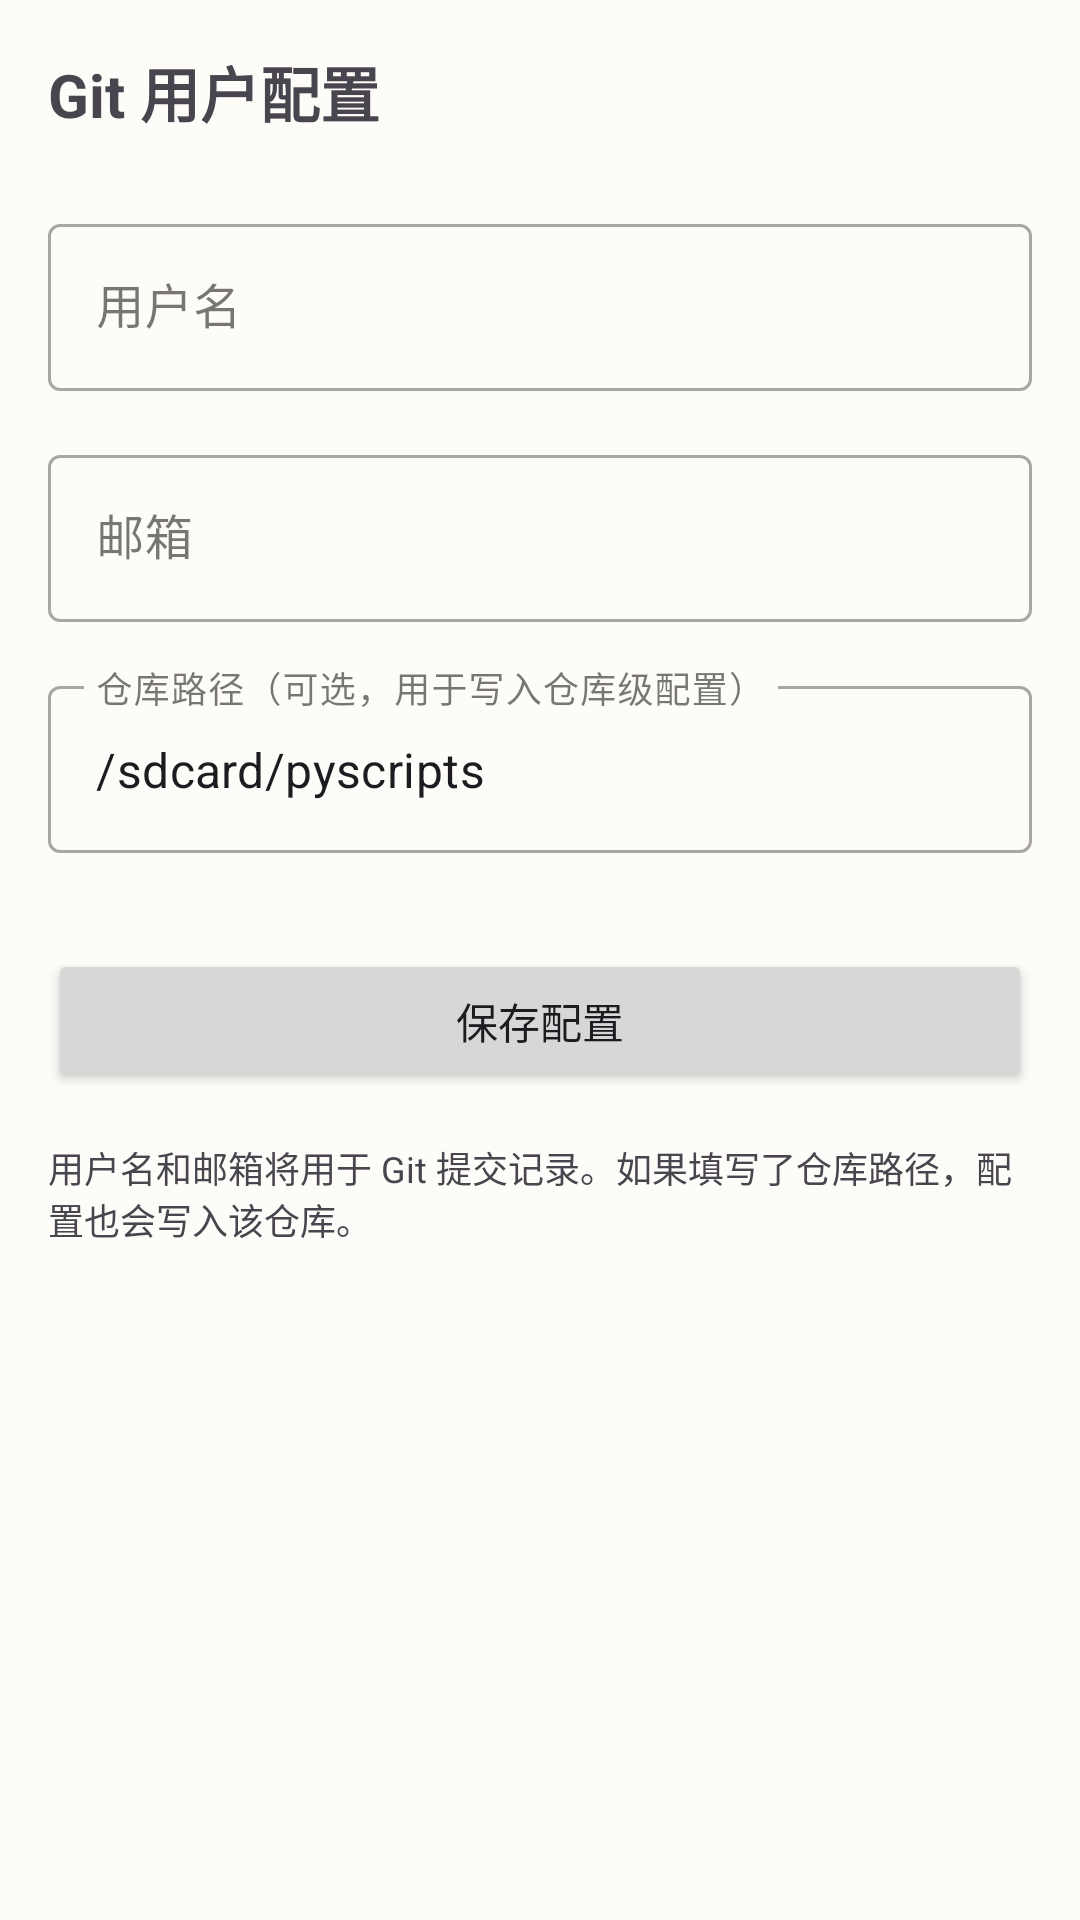

This screen was rendered from an Android layout file. Write that file and the resources it references.
<!-- AndroidManifest.xml: activity theme Theme.Wuminpy.NoActionBar -->
<!-- res/layout/activity_git_config.xml -->
<?xml version="1.0" encoding="utf-8"?>
<LinearLayout xmlns:android="http://schemas.android.com/apk/res/android"
    xmlns:tools="http://schemas.android.com/tools"
    android:layout_width="match_parent"
    android:layout_height="match_parent"
    android:orientation="vertical"
    android:padding="16dp"
    tools:ignore="ResourceName">

    <TextView
        android:layout_width="wrap_content"
        android:layout_height="wrap_content"
        android:layout_marginBottom="24dp"
        android:text="Git 用户配置"
        android:textSize="20sp"
        android:textStyle="bold" />

    <com.google.android.material.textfield.TextInputLayout
        style="@style/Widget.MaterialComponents.TextInputLayout.OutlinedBox"
        android:layout_width="match_parent"
        android:layout_height="wrap_content"
        android:hint="用户名">

        <com.google.android.material.textfield.TextInputEditText
            android:id="@+id/etUserName"
            android:layout_width="match_parent"
            android:layout_height="wrap_content"
            android:inputType="text" />
    </com.google.android.material.textfield.TextInputLayout>

    <com.google.android.material.textfield.TextInputLayout
        style="@style/Widget.MaterialComponents.TextInputLayout.OutlinedBox"
        android:layout_width="match_parent"
        android:layout_height="wrap_content"
        android:layout_marginTop="16dp"
        android:hint="邮箱">

        <com.google.android.material.textfield.TextInputEditText
            android:id="@+id/etUserEmail"
            android:layout_width="match_parent"
            android:layout_height="wrap_content"
            android:inputType="textEmailAddress" />
    </com.google.android.material.textfield.TextInputLayout>

    
    <com.google.android.material.textfield.TextInputLayout
        style="@style/Widget.MaterialComponents.TextInputLayout.OutlinedBox"
        android:layout_width="match_parent"
        android:layout_height="wrap_content"
        android:layout_marginTop="16dp"
        android:hint="仓库路径（可选，用于写入仓库级配置）">

        <com.google.android.material.textfield.TextInputEditText
            android:id="@+id/etRepoPath"
            android:text="/sdcard/pyscripts"
            android:layout_width="match_parent"
            android:layout_height="wrap_content"
            android:inputType="textUri" />

    </com.google.android.material.textfield.TextInputLayout>

    <Button
        android:id="@+id/btnSave"
        android:layout_width="match_parent"
        android:layout_height="wrap_content"
        android:layout_marginTop="32dp"
        android:text="保存配置" />

    <TextView
        android:id="@+id/tvHint"
        android:layout_width="wrap_content"
        android:layout_height="wrap_content"
        android:layout_marginTop="16dp"
        android:text="用户名和邮箱将用于 Git 提交记录。如果填写了仓库路径，配置也会写入该仓库。"
        android:textColor="?android:attr/textColorSecondary"
        android:textSize="12sp" />

</LinearLayout>
<!-- resources referenced by this layout -->
<resources>
  <style name="Theme.Wuminpy.NoActionBar">
          <item name="windowActionBar">false</item>
          <item name="windowNoTitle">true</item>
      </style>
</resources>
